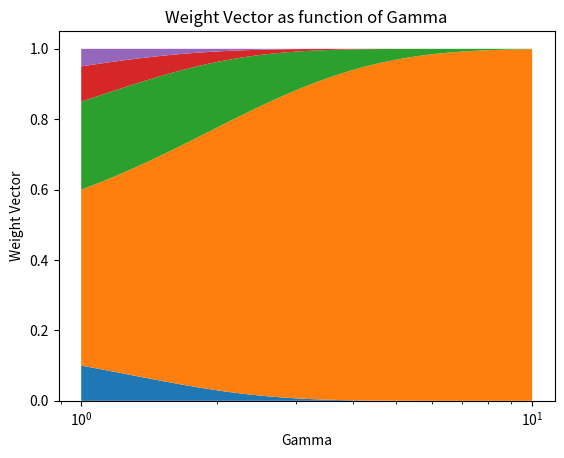

Write Python code to recreate this figure.
import numpy
import matplotlib.pyplot as plt


def content_addressing(gamma, weight_vector):
    return numpy.power(weight_vector, gamma) / numpy.sum(
        numpy.power(weight_vector, gamma)
    )


x_values = numpy.logspace(0, 1, num=50)
weight_vector = numpy.array([0.1, 0.5, 0.25, 0.1, 0.05])

y_vectors = numpy.transpose(
    numpy.array([content_addressing(x_value, weight_vector) for x_value in x_values])
)


fig, ax = plt.subplots()
ax.set_xscale("log")
ax.stackplot(x_values, y_vectors)
plt.title(
    "Weight Vector as function of Gamma",
)
plt.suptitle
plt.xlabel("Gamma")
plt.ylabel("Weight Vector")
plt.show()
